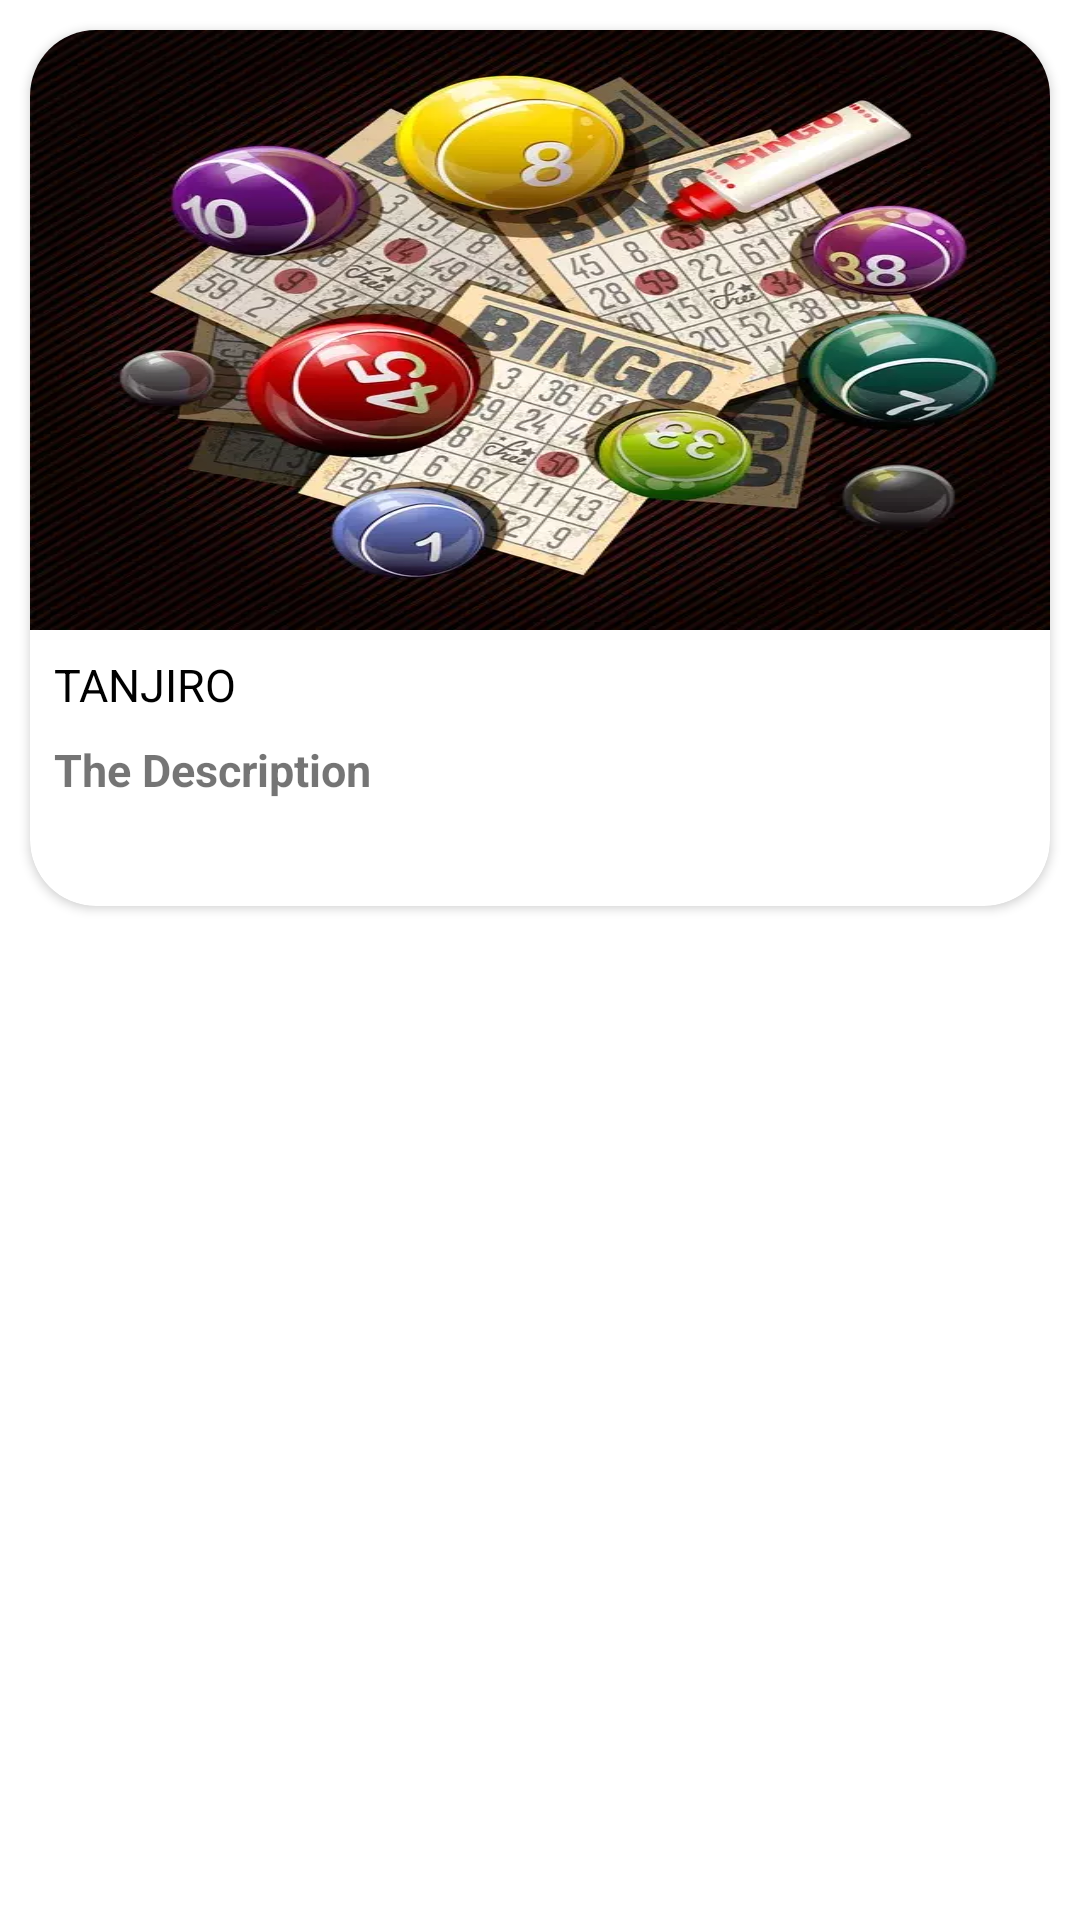

Layout XML and referenced resources for this Android screen:
<!-- AndroidManifest.xml: application theme Theme.SportsBingoApp -->
<!-- res/layout/card_layout.xml -->
<?xml version="1.0" encoding="utf-8"?>
<LinearLayout xmlns:android="http://schemas.android.com/apk/res/android"
    android:layout_width="match_parent"
    android:layout_height="match_parent"
    xmlns:app="http://schemas.android.com/apk/res-auto"
   android:orientation="vertical">

    <androidx.cardview.widget.CardView
        android:layout_width="match_parent"
        android:layout_height="wrap_content"
        android:layout_margin="10dp"
        app:cardCornerRadius="22dp">

        <LinearLayout
            android:layout_width="match_parent"
            android:layout_height="wrap_content"
            android:orientation="vertical">

            <ImageView
                android:id="@+id/bannerIv"
                android:layout_width="match_parent"
                android:layout_height="200dp"
                android:background="@drawable/bin1"
                android:scaleType="centerCrop" />

            <TextView
                android:id="@+id/bin"
                android:layout_width="match_parent"
                android:layout_height="wrap_content"
                android:padding="8dp"
                android:text="TANJIRO"
                android:textColor="@color/black"
                android:textSize="15dp"/>

            <TextView
                android:id="@+id/description"
                android:layout_width="match_parent"
                android:layout_height="wrap_content"
                android:layout_marginStart="8dp"
                android:ellipsize="end"
                android:maxLines="3"
                android:minLines="3"
                android:text="The Description"
                android:textStyle="bold"
                android:textSize="15dp"
                android:layout_marginLeft="8dp"/>


        </LinearLayout>
    </androidx.cardview.widget.CardView>
</LinearLayout>
<!-- resources referenced by this layout -->
<resources>
  <!-- drawable bin1: webp bitmap (drawable, 60654 bytes) -->
  <style name="Theme.SportsBingoApp" parent="Theme.MaterialComponents.DayNight.NoActionBar">
          
          <item name="colorPrimary">@color/purple_500</item>
          <item name="colorPrimaryVariant">@color/purple_700</item>
          <item name="colorOnPrimary">@color/white</item>
          
          <item name="colorSecondary">@color/teal_200</item>
          <item name="colorSecondaryVariant">@color/teal_700</item>
          <item name="colorOnSecondary">@color/black</item>
          
          <item name="android:statusBarColor" tools:targetApi="l">?attr/colorPrimaryVariant</item>
          
      </style>
  <!-- not gathered from this repository: default colours our renderer supplied (Android Studio template values) -->
  <color name="purple_500">#FF6200EE</color>
  <color name="purple_700">#FF3700B3</color>
  <color name="teal_200">#FF03DAC5</color>
  <color name="teal_700">#FF018786</color>
  <color name="black">#FF000000</color>
  <color name="white">#FFFFFFFF</color>
</resources>
